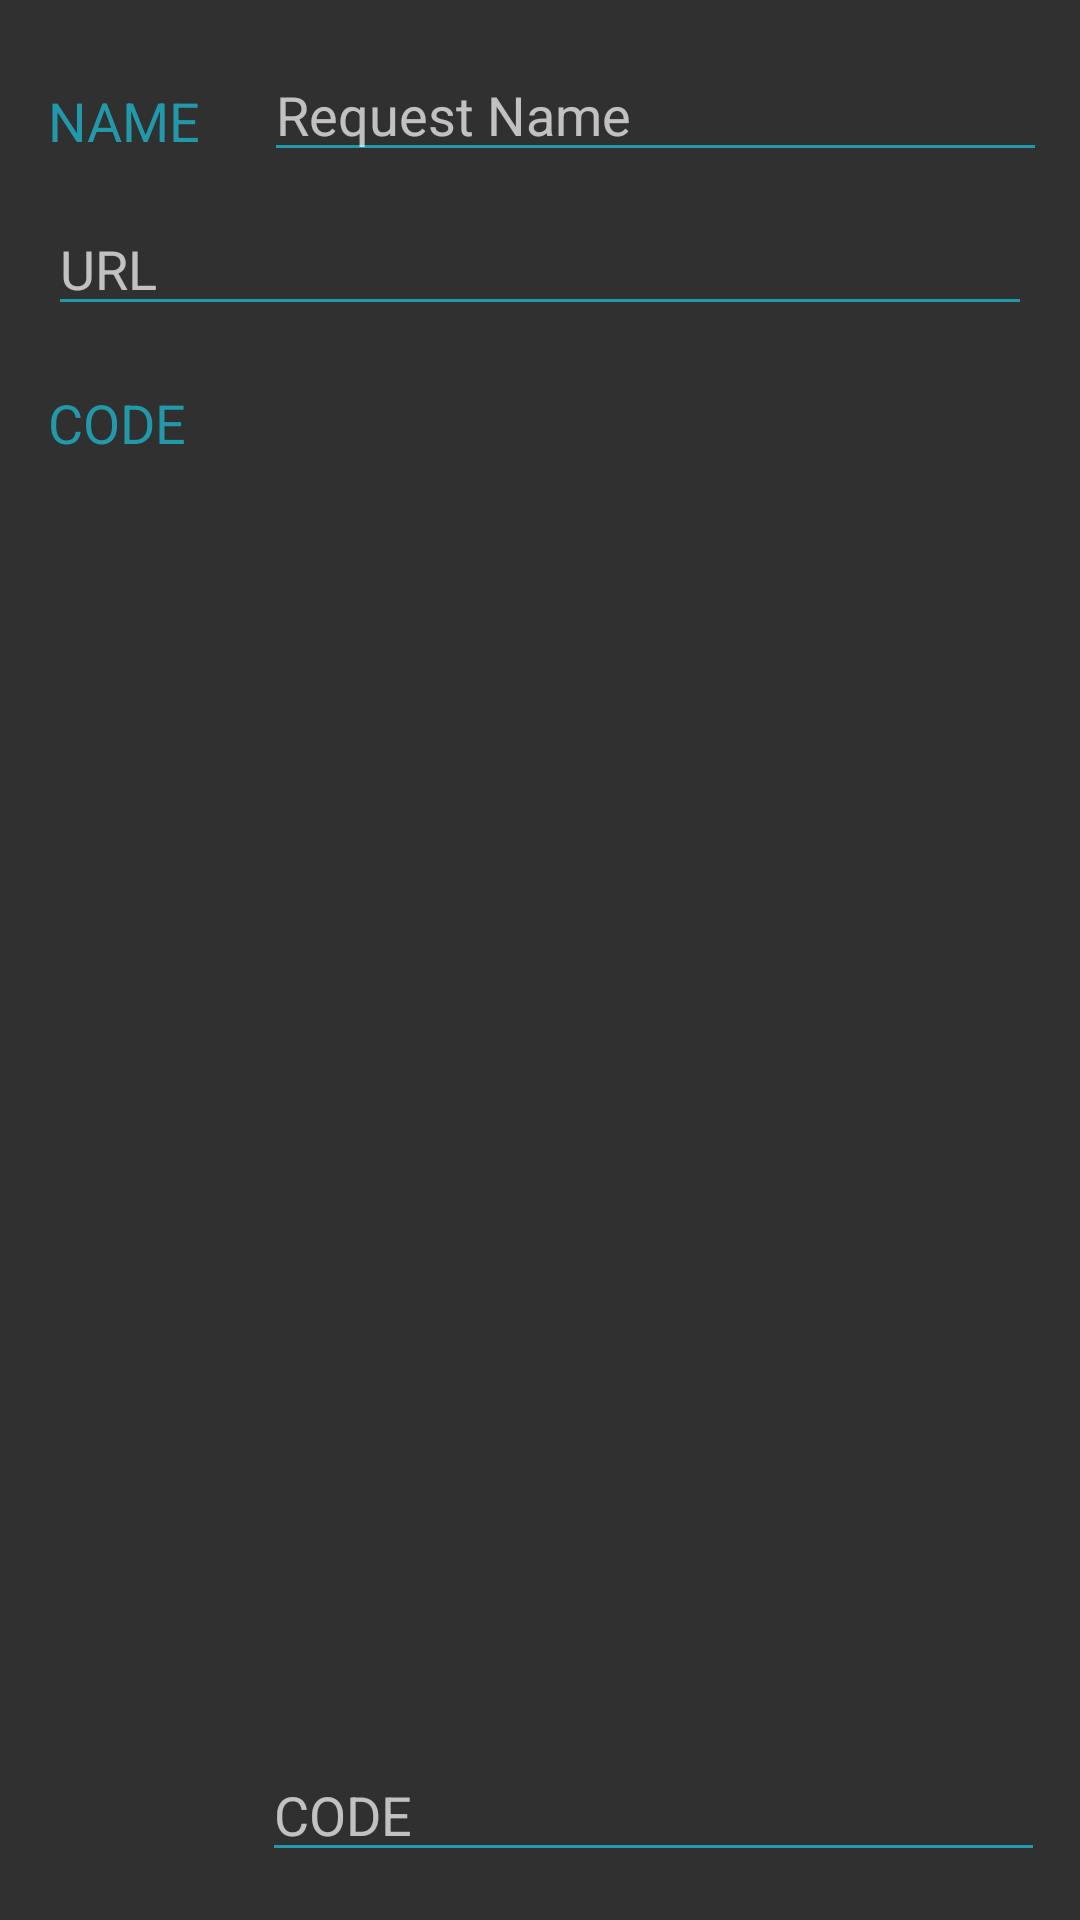

Layout XML and referenced resources for this Android screen:
<!-- AndroidManifest.xml: application theme AppTheme -->
<!-- res/layout/editpost.xml -->
<?xml version="1.0" encoding="utf-8"?>
<android.support.constraint.ConstraintLayout xmlns:android="http://schemas.android.com/apk/res/android"
    xmlns:app="http://schemas.android.com/apk/res-auto"
    xmlns:tools="http://schemas.android.com/tools"
    android:layout_width="match_parent"
    android:layout_height="wrap_content">

    <TextView
        android:id="@+id/textView2"
        android:layout_width="wrap_content"
        android:layout_height="22dp"
        android:layout_marginStart="16dp"
        android:layout_marginTop="20dp"
        android:text="CODE"
        android:textColor="@color/colorPrimary"
        android:textSize="18sp"
        app:layout_constraintStart_toStartOf="parent"
        app:layout_constraintTop_toBottomOf="@+id/editText3" />

    <EditText
        android:id="@+id/editText2"
        android:layout_width="261dp"
        android:layout_height="wrap_content"
        android:layout_marginStart="8dp"
        android:layout_marginTop="8dp"
        android:layout_marginEnd="8dp"
        android:layout_marginBottom="16dp"
        android:backgroundTint="@color/colorPrimary"
        android:ems="10"
        android:hint="CODE"
        android:inputType="textPersonName"
        android:textColor="@color/colorPrimary"
        app:layout_constraintBottom_toBottomOf="parent"
        app:layout_constraintEnd_toEndOf="parent"
        app:layout_constraintHorizontal_bias="0.826"
        app:layout_constraintStart_toEndOf="@+id/textView2"
        app:layout_constraintTop_toBottomOf="@+id/editText3"
        app:layout_constraintVertical_bias="1.0" />

    <TextView
        android:id="@+id/textView"
        android:layout_width="wrap_content"
        android:layout_height="22dp"
        android:layout_marginStart="16dp"
        android:layout_marginTop="28dp"
        android:text="NAME"
        android:textColor="@color/colorPrimary"
        android:textSize="18sp"
        app:layout_constraintStart_toStartOf="parent"
        app:layout_constraintTop_toTopOf="parent" />

    <EditText
        android:id="@+id/editText"
        android:layout_width="261dp"
        android:layout_height="wrap_content"
        android:layout_marginStart="8dp"
        android:layout_marginTop="16dp"
        android:layout_marginEnd="8dp"
        android:ems="10"
        android:backgroundTint="@color/colorPrimary"
        android:hint="Request Name"
        android:inputType="textPersonName"
        android:textColor="@color/colorPrimary"
        app:layout_constraintEnd_toEndOf="parent"
        app:layout_constraintHorizontal_bias="0.804"
        app:layout_constraintStart_toEndOf="@+id/textView"
        app:layout_constraintTop_toTopOf="parent" />

    <EditText
        android:id="@+id/editText3"
        android:layout_width="0dp"
        android:layout_height="wrap_content"
        android:layout_marginStart="16dp"
        android:layout_marginTop="10dp"
        android:layout_marginEnd="16dp"
        android:backgroundTint="@color/colorPrimary"
        android:ems="10"
        android:hint="URL"
        android:inputType="textPersonName"
        android:textColor="@color/colorPrimary"
        app:layout_constraintEnd_toEndOf="parent"
        app:layout_constraintStart_toStartOf="parent"
        app:layout_constraintTop_toBottomOf="@+id/editText" />
</android.support.constraint.ConstraintLayout>
<!-- resources referenced by this layout -->
<resources>
  <color name="colorPrimary">#2299aa</color>
  <style name="AppTheme" parent="Theme.AppCompat.NoActionBar">
          <item name="colorPrimary">@color/colorPrimary</item>
          <item name="colorPrimaryDark">@color/colorPrimaryDark</item>
          <item name="colorAccent">@color/colorPrimary</item>
      </style>
  <color name="colorPrimaryDark">#000000</color>
</resources>
